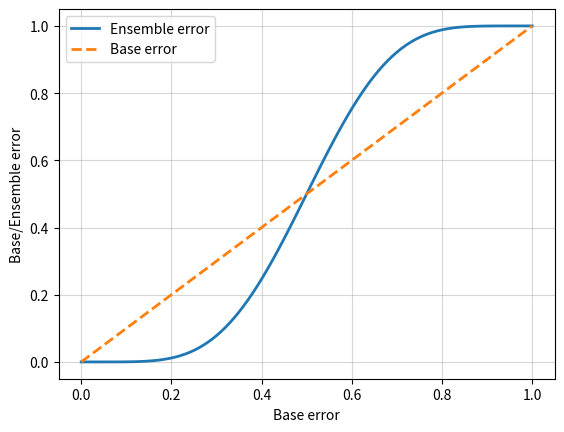

Write the Python code that produced this figure.
from scipy.special import comb
import math
import numpy as np
import matplotlib.pyplot as plt

def ensemble_error(n_classifier, error):
    k_start = int(math.ceil(n_classifier / 2.0))
    probs = [comb(n_classifier, k) * error**k * (1-error)**(n_classifier - k)
             for k in range(k_start, n_classifier + 1)]
    return sum(probs)

error_range = np.arange(0.0, 1.01, 0.01)
ens_erros = [ensemble_error(n_classifier=11, error=error)
             for error in error_range]
plt.plot(error_range, ens_erros, label='Ensemble error', linewidth=2)
plt.plot(error_range, error_range, linestyle='--', label='Base error', linewidth=2)
plt.xlabel('Base error')
plt.ylabel('Base/Ensemble error')
plt.legend(loc='upper left')
plt.grid(alpha=0.5)
plt.show()


